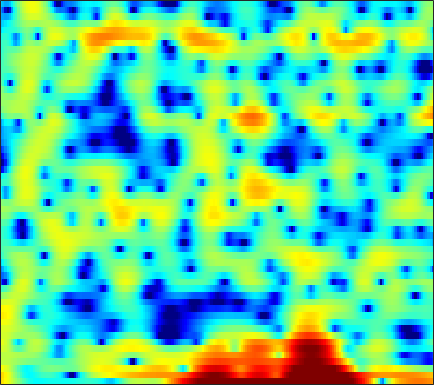

Source data for this figure (header and first rows):
6.2899, 5.8032, 5.0999, 4.334, 3.7198, 2.8597, 1.9482, 1.2318, 0.2519, -0.7441, -1.7419, -2.4754, -3.3502, -4.0819, -4.4975, -4.8948, -5.0679, -5.0717, -4.9823, -4.8714, -4.7366, -4.6085, -4.4776, -4.4161
6.654, 6.108, 5.288, 4.36, 3.591, 2.47, 1.246, 0.2706, -1.08, -2.428, -3.657, -4.405, -5.039, -5.195, -5.047, -4.614, -4.075, -3.672, -3.183, -2.788, -2.518, -2.413, -2.406, -2.567
4.799, 4.447, 3.859, 3.129, 2.489, 1.506, 0.379, -0.5503, -1.873, -3.201, -4.363, -4.954, -5.207, -4.881, -4.381, -3.573, -2.777, -2.235, -1.615, -1.122, -0.7474, -0.5366, -0.3476, -0.262
2.346, 2.343, 2.262, 2.099, 1.931, 1.658, 1.349, 1.105, 0.7784, 0.4676, 0.1876, 0.005662, -0.198, -0.3615, -0.4581, -0.5661, -0.6725, -0.7599, -0.8926, -1.054, -1.238, -1.386, -1.589, -1.792
2.038, 2.204, 2.303, 2.295, 2.231, 2.091, 1.923, 1.795, 1.637, 1.504, 1.399, 1.333, 1.24, 1.126, 1.021, 0.8249, 0.541, 0.2624, -0.2218, -0.8536, -1.657, -2.385, -3.543, -4.934
3.261, 3.209, 2.888, 2.291, 1.667, 0.6318, -0.5031, -1.256, -1.817, -1.653, -0.9153, -0.2051, 0.694, 1.411, 1.796, 2.092, 2.131, 2, 1.615, 0.9743, 0.06462, -0.796, -2.2, -3.907
4.048, 3.846, 3.272, 2.313, 1.297, -0.5402, -3.002, -5.143, -7.099, -5.877, -3.3, -1.611, 0.1061, 1.293, 1.886, 2.35, 2.487, 2.405, 2.065, 1.482, 0.6714, -0.06706, -1.206, -2.483
3.236, 3.268, 3.143, 2.856, 2.564, 2.109, 1.641, 1.335, 1.034, 0.8919, 0.8913, 0.9455, 1.038, 1.099, 1.091, 0.9855, 0.7405, 0.4549, -0.07372, -0.783, -1.692, -2.522, -3.864, -5.532
3.371, 3.454, 3.445, 3.314, 3.15, 2.861, 2.512, 2.225, 1.825, 1.414, 1.01, 0.7139, 0.3335, -0.0324, -0.3055, -0.6653, -1.032, -1.332, -1.78, -2.298, -2.909, -3.436, -4.23, -5.132
4.528, 4.501, 4.366, 4.11, 3.838, 3.37, 2.78, 2.263, 1.481, 0.6035, -0.3331, -1.043, -1.941, -2.697, -3.117, -3.451, -3.563, -3.552, -3.491, -3.451, -3.491, -3.584, -3.791, -4.098
5.574, 5.488, 5.273, 4.921, 4.557, 3.92, 3.088, 2.31, 1.043, -0.5597, -2.59, -4.483, -7.656, -11.46, -13.4, -11.91, -9.005, -7.285, -5.635, -4.555, -3.894, -3.617, -3.47, -3.539
5.038, 5.055, 4.969, 4.747, 4.481, 3.977, 3.284, 2.621, 1.531, 0.1696, -1.493, -2.934, -5.018, -6.887, -7.666, -7.447, -6.366, -5.475, -4.476, -3.789, -3.401, -3.298, -3.399, -3.731
2.953, 3.206, 3.426, 3.522, 3.514, 3.383, 3.12, 2.832, 2.329, 1.709, 0.9985, 0.4387, -0.2919, -0.9345, -1.325, -1.716, -1.96, -2.075, -2.19, -2.328, -2.542, -2.785, -3.28, -3.994
0.4525, 0.8797, 1.394, 1.846, 2.14, 2.466, 2.687, 2.78, 2.777, 2.637, 2.358, 2.062, 1.565, 0.9858, 0.5232, -0.1115, -0.7158, -1.123, -1.584, -1.916, -2.179, -2.356, -2.641, -3.084
-2.917, -2.69, -2.073, -1.085, -0.2186, 0.9575, 1.985, 2.611, 3.203, 3.503, 3.509, 3.31, 2.777, 1.907, 1.037, -0.4132, -2.151, -3.485, -4.778, -4.871, -3.963, -3.091, -2.05, -1.366
-11.86, -15.91, -17.29, -9.769, -5.95, -2.403, 0.06907, 1.409, 2.692, 3.46, 3.779, 3.736, 3.304, 2.396, 1.352, -0.6096, -3.482, -6.479, -11.21, -9.913, -5.606, -3.258, -1.143, 0.2408
-11.13, -10.76, -9.607, -7.522, -5.697, -3.352, -1.383, -0.1799, 1.052, 1.895, 2.359, 2.477, 2.354, 1.958, 1.492, 0.7157, -0.1126, -0.6769, -1.178, -1.246, -0.9235, -0.4971, 0.135, 0.703
-9.565, -7.995, -6.16, -4.493, -3.339, -1.902, -0.676, 0.1069, 0.9409, 1.524, 1.868, 1.972, 1.905, 1.661, 1.374, 0.8868, 0.3504, -0.03624, -0.4446, -0.6678, -0.6684, -0.5339, -0.1839, 0.2472
-6.036, -4.781, -3.275, -1.968, -1.103, -0.1226, 0.7051, 1.206, 1.72, 2.043, 2.173, 2.141, 1.916, 1.46, 0.9721, 0.1144, -0.9873, -1.944, -3.293, -4.422, -4.679, -4.164, -2.866, -1.401
-3.175, -2.347, -1.374, -0.5492, -0.0229, 0.5402, 0.9866, 1.233, 1.462, 1.577, 1.558, 1.446, 1.165, 0.6571, 0.1111, -0.9177, -2.426, -4.04, -7.239, -12.85, -18.13, -11.71, -6.006, -2.603
-2.301, -1.916, -1.526, -1.261, -1.138, -1.048, -1.061, -1.101, -1.183, -1.256, -1.295, -1.31, -1.32, -1.342, -1.427, -1.634, -1.978, -2.305, -2.735, -2.972, -2.72, -2.194, -1.123, 0.101
-2.391, -2.426, -2.602, -2.944, -3.33, -3.971, -4.758, -5.378, -6.162, -6.698, -6.759, -6.45, -5.715, -4.744, -4, -3.066, -2.234, -1.663, -0.9794, -0.3304, 0.3235, 0.8481, 1.528, 2.185
-2.769, -3.029, -3.591, -4.457, -5.334, -6.892, -8.914, -10.84, -14.17, -18.68, -20.8, -17.34, -12.63, -9.165, -7.077, -4.803, -2.955, -1.786, -0.4775, 0.6192, 1.518, 2.097, 2.75, 3.28
-2.821, -2.984, -3.567, -4.601, -5.676, -7.585, -10.04, -12.26, -15.36, -17.91, -18.22, -16.53, -13.22, -9.716, -7.387, -4.736, -2.566, -1.223, 0.265, 1.458, 2.41, 2.951, 3.509, 3.879
-1.643, -1.57, -1.912, -2.73, -3.657, -5.39, -7.839, -10.31, -14.97, -24.49, -22.91, -15.82, -10.53, -7.035, -4.945, -2.665, -0.8622, 0.2352, 1.42, 2.329, 3.014, 3.411, 3.766, 3.934
0.4126, 0.4492, 0.2379, -0.2375, -0.7706, -1.665, -2.733, -3.629, -4.708, -5.352, -5.232, -4.64, -3.5, -2.197, -1.301, -0.2778, 0.5208, 0.9677, 1.407, 1.678, 1.819, 1.92, 2.041, 2.142
1.543, 1.392, 1.188, 0.9741, 0.8098, 0.6148, 0.4486, 0.3541, 0.2614, 0.2649, 0.3618, 0.5055, 0.718, 0.902, 0.9777, 0.9202, 0.6357, 0.2477, -0.5168, -1.495, -2.482, -3.072, -3.229, -2.677
0.5775, 0.09715, -0.25, -0.2019, 0.07209, 0.595, 1.175, 1.608, 2.109, 2.503, 2.778, 2.883, 2.912, 2.728, 2.445, 1.826, 0.849, -0.1897, -2.133, -5.041, -9.782, -16.96, -20.05, -10.1
-4.171, -6.569, -8.854, -7.207, -4.821, -2.083, -0.02501, 1.152, 2.357, 3.201, 3.744, 3.953, 4.019, 3.819, 3.494, 2.825, 1.877, 0.98, -0.4553, -2.162, -3.787, -4.808, -5.378, -4.948
-5.106, -7.162, -8.914, -7.432, -5.262, -2.585, -0.431, 0.8431, 2.149, 3.091, 3.691, 3.947, 4.014, 3.833, 3.53, 2.925, 2.132, 1.461, 0.4864, -0.4867, -1.349, -1.875, -2.449, -2.882
-2.714, -2.97, -2.912, -2.356, -1.652, -0.517, 0.6724, 1.515, 2.486, 3.223, 3.698, 3.875, 3.859, 3.545, 3.123, 2.324, 1.282, 0.3764, -0.8745, -1.974, -2.833, -3.175, -3.346, -3.447
-4.723, -4.503, -3.735, -2.595, -1.628, -0.2447, 1.076, 1.957, 2.961, 3.712, 4.189, 4.338, 4.264, 3.814, 3.216, 2.025, 0.2971, -1.452, -4.482, -8.345, -10.8, -9.526, -6.717, -4.663
-15.46, -14.24, -10.55, -7.005, -4.776, -2.3, -0.2851, 0.9614, 2.303, 3.308, 3.978, 4.25, 4.318, 4.016, 3.535, 2.511, 1.002, -0.5033, -3.076, -5.915, -7.561, -6.844, -4.9, -3.209
-20.46, -18.63, -14.2, -10.12, -7.511, -4.656, -2.378, -0.9478, 0.6043, 1.804, 2.669, 3.125, 3.453, 3.514, 3.378, 2.973, 2.348, 1.776, 0.9525, 0.2009, -0.3442, -0.5662, -0.6752, -0.7091
-17.39, -14.91, -12, -9.292, -7.461, -5.24, -3.292, -2.024, -0.5707, 0.617, 1.558, 2.11, 2.661, 3, 3.128, 3.15, 3.019, 2.846, 2.545, 2.162, 1.762, 1.425, 0.9395, 0.3708
-13.28, -11.77, -9.817, -7.972, -6.641, -5.02, -3.542, -2.522, -1.302, -0.2322, 0.6934, 1.285, 1.953, 2.461, 2.749, 3.009, 3.138, 3.149, 3.059, 2.861, 2.545, 2.223, 1.669, 0.9621
-9.961, -9.216, -8.118, -6.984, -6.167, -5.067, -4.009, -3.254, -2.267, -1.318, -0.4158, 0.2254, 0.9873, 1.655, 2.076, 2.521, 2.839, 2.989, 3.07, 3.036, 2.855, 2.64, 2.213, 1.623
-9.103, -8.456, -7.637, -6.906, -6.444, -5.905, -5.378, -4.947, -4.213, -3.272, -2.195, -1.376, -0.3265, 0.5983, 1.187, 1.829, 2.311, 2.584, 2.844, 2.973, 2.994, 2.93, 2.744, 2.401
-9.457, -8.408, -7.391, -6.918, -6.869, -7.396, -8.481, -9.319, -9.482, -7.691, -5.167, -3.452, -1.616, -0.2861, 0.4402, 1.139, 1.621, 1.9, 2.237, 2.543, 2.84, 3.006, 3.141, 3.137
-8.399, -6.616, -5.105, -4.513, -4.622, -5.647, -8.008, -11.02, -13.95, -9.165, -4.926, -2.733, -0.8821, 0.1251, 0.4275, 0.3903, 0.05545, -0.1926, -0.1572, 0.5052, 1.518, 2.279, 3.08, 3.598
-3.399, -2.149, -0.9692, -0.2334, -0.02175, 0.01163, -0.1933, -0.3123, -0.2413, 0.1997, 0.8422, 1.241, 1.483, 1.179, 0.4967, -1.276, -4.544, -9.001, -16.75, -7.288, -2.363, -0.138, 1.717, 2.715
-0.2696, 0.2375, 0.8149, 1.268, 1.531, 1.768, 1.942, 2.058, 2.172, 2.237, 2.249, 2.133, 1.797, 1.141, 0.4107, -0.9169, -2.523, -3.652, -4.398, -3.749, -2.391, -1.445, -0.4942, 0.02622
0.7875, 0.8825, 1.05, 1.213, 1.371, 1.575, 1.798, 1.945, 2.122, 2.232, 2.215, 2.124, 1.842, 1.386, 0.9301, 0.2177, -0.5516, -1.077, -1.651, -1.974, -2.126, -2.126, -2.057, -2
0.989, 0.7491, 0.4701, 0.3248, 0.3277, 0.5579, 0.968, 1.339, 1.844, 2.273, 2.538, 2.621, 2.534, 2.227, 1.846, 1.155, 0.2613, -0.5153, -1.625, -2.765, -3.724, -4.135, -4.176, -3.776
0.3183, -0.5558, -1.967, -3.296, -3.811, -3.24, -1.653, -0.3228, 1.224, 2.401, 3.219, 3.575, 3.754, 3.586, 3.233, 2.435, 1.231, -0.004704, -2.213, -5.378, -9.937, -13.61, -11.47, -7.054
-1.368, -2.746, -5.613, -10.86, -18.51, -12.1, -5.543, -2.616, 0.02882, 1.79, 2.945, 3.496, 3.867, 3.856, 3.61, 2.954, 1.919, 0.8606, -0.9438, -3.221, -5.63, -6.847, -6.505, -4.702
-2.242, -2.681, -3.373, -3.938, -4.017, -3.457, -2.263, -1.198, 0.1439, 1.27, 2.112, 2.561, 2.9, 2.965, 2.838, 2.452, 1.833, 1.245, 0.3341, -0.6125, -1.442, -1.909, -2.236, -2.248
-2.404, -2.183, -1.914, -1.618, -1.32, -0.8293, -0.2135, 0.2836, 0.9505, 1.56, 2.067, 2.348, 2.587, 2.653, 2.585, 2.347, 1.944, 1.552, 0.9172, 0.2082, -0.5669, -1.16, -1.932, -2.642
-2.636, -2.081, -1.427, -0.8389, -0.4274, 0.1093, 0.6398, 1.012, 1.505, 1.956, 2.336, 2.557, 2.764, 2.847, 2.822, 2.656, 2.344, 2.006, 1.417, 0.6635, -0.315, -1.196, -2.628, -4.399
-3.183, -2.406, -1.569, -0.8945, -0.4892, -0.008963, 0.4271, 0.7598, 1.222, 1.687, 2.115, 2.405, 2.698, 2.875, 2.921, 2.864, 2.671, 2.424, 1.964, 1.289, 0.3732, -0.5151, -2.099, -4.291
-3.494, -2.737, -2.051, -1.709, -1.597, -1.581, -1.52, -1.3, -0.7745, -0.02754, 0.7925, 1.344, 1.902, 2.243, 2.364, 2.399, 2.331, 2.25, 2.102, 1.887, 1.577, 1.202, 0.512, -0.4193
-3.171, -2.704, -2.548, -3.003, -3.785, -5.546, -7.859, -8.883, -7.077, -4.014, -1.649, -0.471, 0.4942, 0.8034, 0.7021, 0.2744, -0.1699, -0.2363, 0.1726, 1.015, 1.847, 2.329, 2.736, 2.849
-3.853, -3.389, -3.231, -3.646, -4.467, -6.341, -9.114, -10.39, -8.23, -4.797, -2.388, -1.259, -0.6139, -0.9362, -1.906, -4.563, -10.01, -15.5, -8.133, -2.784, 0.2549, 1.754, 3.055, 3.814
-5.954, -5.128, -4.355, -3.907, -3.75, -3.626, -3.47, -3.173, -2.487, -1.621, -0.8007, -0.3449, -0.1464, -0.4315, -1.005, -2.182, -3.389, -3.725, -2.829, -1.092, 0.5489, 1.515, 2.43, 2.981
-7.279, -6.578, -5.788, -5.065, -4.472, -3.634, -2.704, -2.011, -1.084, -0.2205, 0.5082, 0.9253, 1.313, 1.475, 1.476, 1.376, 1.27, 1.237, 1.323, 1.496, 1.667, 1.752, 1.751, 1.592
-8.305, -8.573, -8.825, -8.437, -7.552, -5.8, -3.858, -2.501, -0.9073, 0.4161, 1.475, 2.096, 2.73, 3.131, 3.302, 3.382, 3.307, 3.174, 2.889, 2.468, 1.904, 1.376, 0.5328, -0.4524
-9.479, -11.67, -17.18, -28.26, -16.34, -9.295, -5.222, -3.01, -0.7388, 0.9715, 2.269, 3.02, 3.744, 4.209, 4.394, 4.437, 4.251, 3.964, 3.364, 2.508, 1.36, 0.2766, -1.507, -3.695
-7.015, -7.74, -8.524, -8.412, -7.44, -5.371, -3.158, -1.631, 0.1118, 1.541, 2.658, 3.311, 3.947, 4.335, 4.465, 4.424, 4.138, 3.749, 2.987, 1.917, 0.4903, -0.8697, -3.172, -6.256
